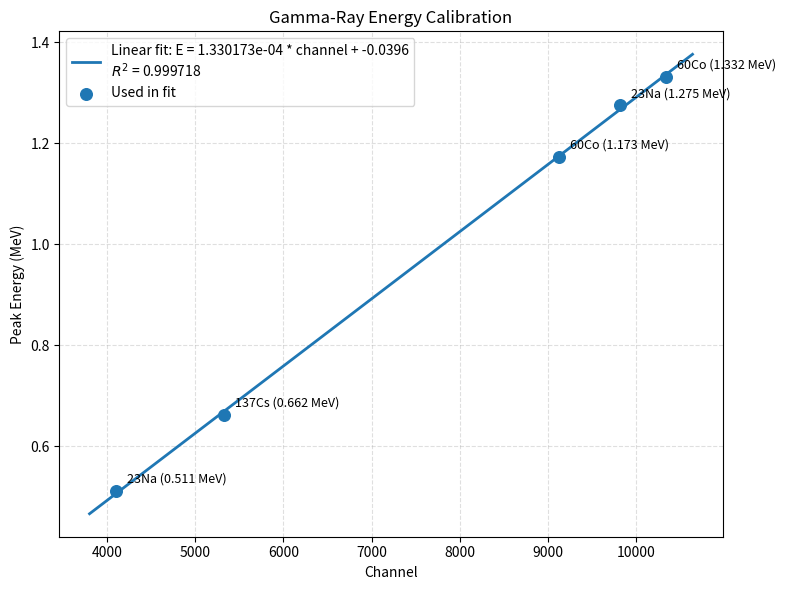

Write the Python code that produced this figure.
from pathlib import Path
import warnings

import matplotlib.pyplot as plt
import numpy as np


POINTS = [
    {"label": "60Co", "channel": 9129, "energy": 1.173, "use_for_fit": True},
    {"label": "60Co", "channel": 10344, "energy": 1.332, "use_for_fit": True},
    {"label": "23Na", "channel": 4099, "energy": 0.511, "use_for_fit": True},
    {"label": "23Na", "channel": 9824, "energy": 1.275, "use_for_fit": True},
    {"label": "137Cs", "channel": 5327, "energy": 0.662, "use_for_fit": True},
]


def warn_on_duplicate_channels(points, energy_tolerance=1e-6):
    grouped = {}
    for point in points:
        grouped.setdefault(point["channel"], []).append(point["energy"])

    for channel, energies in grouped.items():
        unique_energies = sorted(set(energies))
        if len(unique_energies) > 1 and max(unique_energies) - min(unique_energies) > energy_tolerance:
            warnings.warn(
                f"Channel {channel} appears with conflicting energies: {unique_energies}. "
                "The fit will use only the points marked use_for_fit=True.",
                stacklevel=2,
            )


def linear_fit(points):
    fit_points = [point for point in points if point["use_for_fit"]]
    channels = np.array([point["channel"] for point in fit_points], dtype=float)
    energies = np.array([point["energy"] for point in fit_points], dtype=float)

    slope, intercept = np.polyfit(channels, energies, 1)
    predicted = slope * channels + intercept
    ss_res = np.sum((energies - predicted) ** 2)
    ss_tot = np.sum((energies - np.mean(energies)) ** 2)
    r_squared = 1.0 - ss_res / ss_tot if ss_tot > 0 else 1.0
    return slope, intercept, r_squared


def make_plot(points, output_path):
    warn_on_duplicate_channels(points)
    slope, intercept, r_squared = linear_fit(points)

    fit_points = [point for point in points if point["use_for_fit"]]
    excluded_points = [point for point in points if not point["use_for_fit"]]

    all_channels = np.array([point["channel"] for point in points], dtype=float)
    x_min = all_channels.min() - 300
    x_max = all_channels.max() + 300
    x_line = np.linspace(x_min, x_max, 300)
    y_line = slope * x_line + intercept

    fig, ax = plt.subplots(figsize=(8, 6))

    ax.plot(
        x_line,
        y_line,
        color="tab:blue",
        linewidth=2,
        label=f"Linear fit: E = {slope:.6e} * channel + {intercept:.4f}\n$R^2$ = {r_squared:.6f}",
    )

    ax.scatter(
        [point["channel"] for point in fit_points],
        [point["energy"] for point in fit_points],
        color="tab:blue",
        s=70,
        zorder=3,
        label="Used in fit",
    )

    if excluded_points:
        ax.scatter(
            [point["channel"] for point in excluded_points],
            [point["energy"] for point in excluded_points],
            color="tab:red",
            marker="x",
            s=90,
            linewidths=2,
            zorder=3,
            label="Plotted but excluded from fit",
        )

    for point in points:
        ax.annotate(
            f"{point['label']} ({point['energy']:.3f} MeV)",
            (point["channel"], point["energy"]),
            xytext=(8, 6),
            textcoords="offset points",
            fontsize=9,
        )

    ax.set_title("Gamma-Ray Energy Calibration")
    ax.set_xlabel("Channel")
    ax.set_ylabel("Peak Energy (MeV)")
    ax.grid(True, linestyle="--", alpha=0.4)
    ax.legend()
    fig.tight_layout()
    fig.savefig(output_path, dpi=300)
    plt.show()

    print(f"Calibration equation: E(MeV) = {slope:.8e} * channel + {intercept:.6f}")
    print(f"R^2 = {r_squared:.8f}")
    print(f"Figure saved to: {output_path}")


if __name__ == "__main__":
    output_file = Path("calibration_curve.png")
    make_plot(POINTS, output_file)
